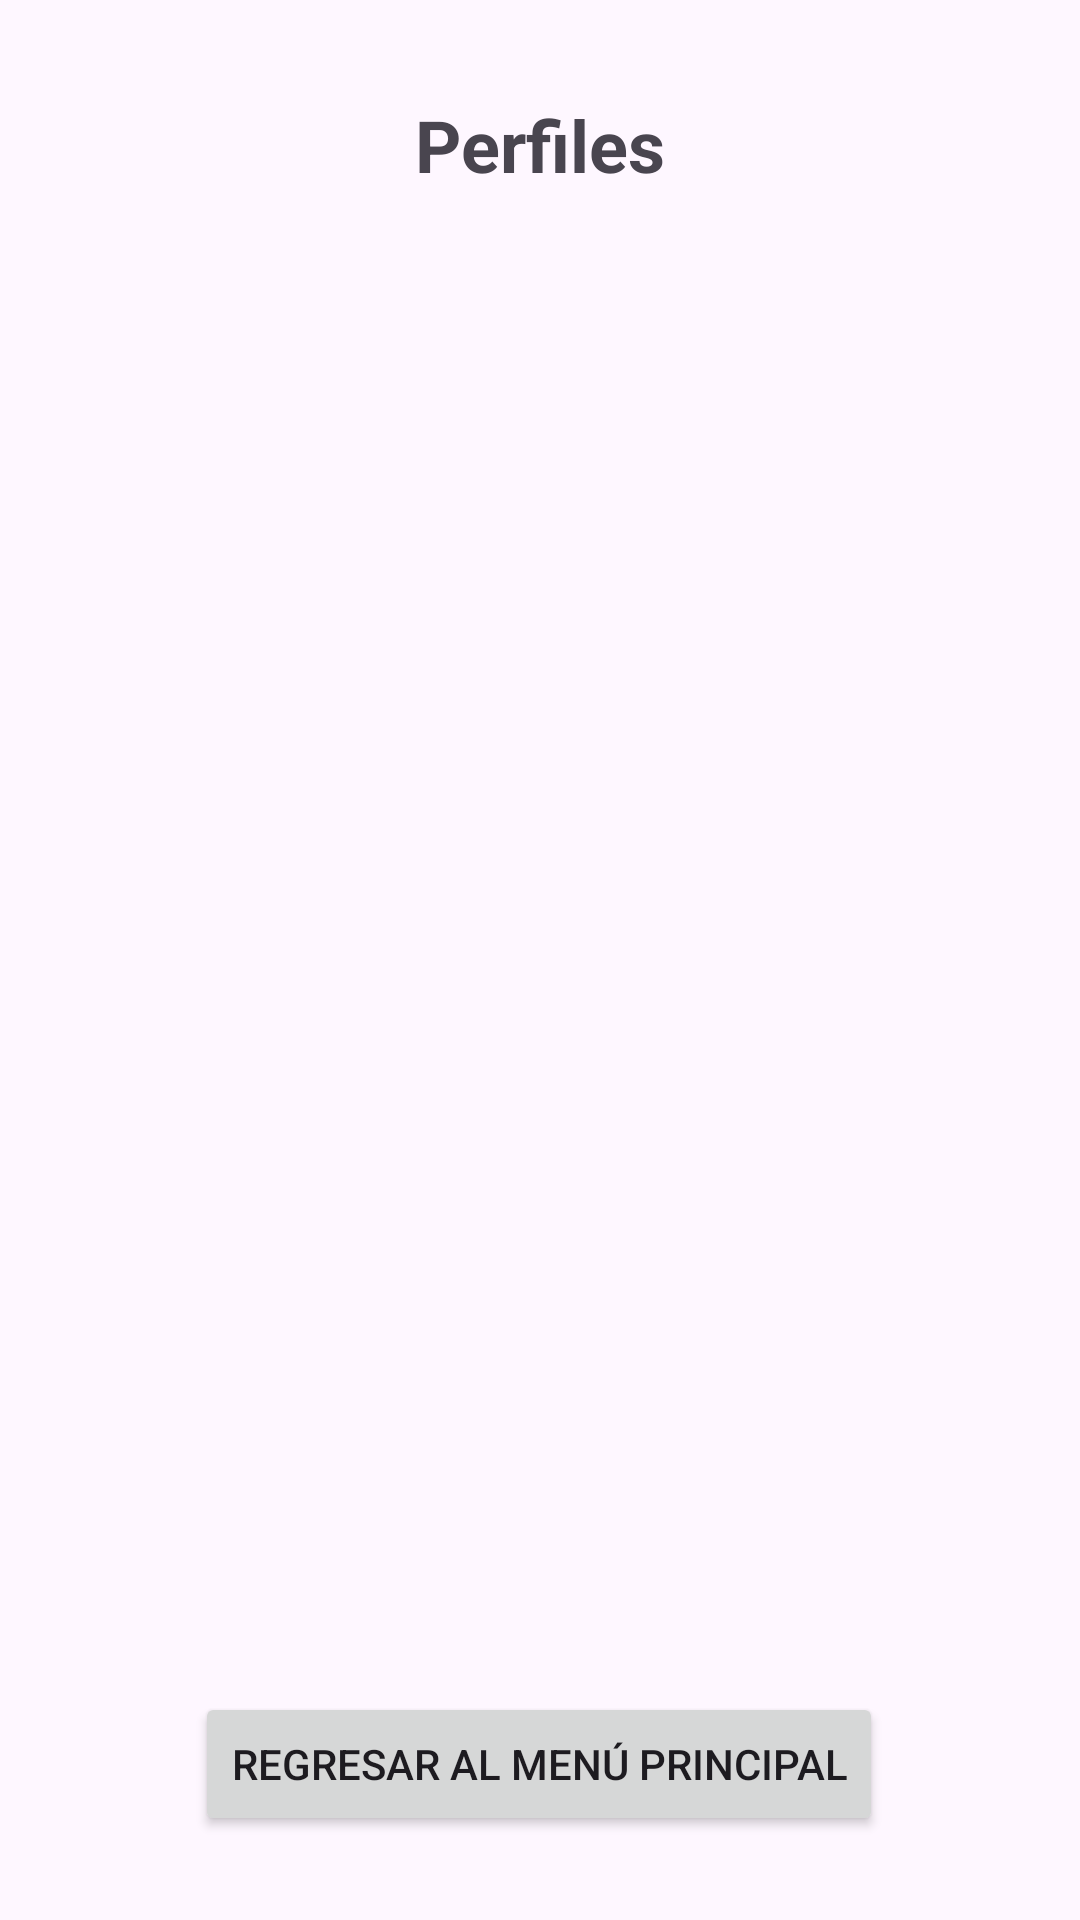

This screen was rendered from an Android layout file. Write that file and the resources it references.
<!-- AndroidManifest.xml: application theme Theme.Grupo2Proyecto -->
<!-- res/layout/activity_seleccionar_perfil.xml -->
<?xml version="1.0" encoding="utf-8"?>
<androidx.constraintlayout.widget.ConstraintLayout xmlns:android="http://schemas.android.com/apk/res/android"
    xmlns:app="http://schemas.android.com/apk/res-auto"
    android:layout_width="match_parent"
    android:layout_height="match_parent"
    android:id="@+id/main"
    android:padding="16dp">

    

    

    <TextView
        android:id="@+id/tituloSeleccionarPerfil"
        android:layout_width="wrap_content"
        android:layout_height="wrap_content"
        android:layout_marginTop="16dp"
        android:text="Perfiles"
        android:textSize="24sp"
        android:textStyle="bold"
        app:layout_constraintEnd_toEndOf="parent"
        app:layout_constraintStart_toStartOf="parent"
        app:layout_constraintTop_toTopOf="parent" />

    <ListView
        android:id="@+id/listViewPerfiles"
        android:layout_width="0dp"
        android:layout_height="0dp"
        app:layout_constraintTop_toBottomOf="@id/tituloSeleccionarPerfil"
        app:layout_constraintStart_toStartOf="parent"
        app:layout_constraintEnd_toEndOf="parent"
        app:layout_constraintBottom_toTopOf="@+id/buttonRegresarMenu"
        android:layout_marginTop="16dp"
        android:layout_marginBottom="16dp" />

    
    <Button
        android:id="@+id/buttonRegresarMenu"
        android:layout_width="wrap_content"
        android:layout_height="wrap_content"
        android:layout_marginBottom="12dp"
        android:onClick="volverAlMenuPrincipal"
        android:text="Regresar al Menú Principal"
        app:layout_constraintBottom_toBottomOf="parent"
        app:layout_constraintEnd_toEndOf="parent"
        app:layout_constraintHorizontal_bias="0.496"
        app:layout_constraintStart_toStartOf="parent" />

</androidx.constraintlayout.widget.ConstraintLayout>
<!-- resources referenced by this layout -->
<resources>
  <style name="Theme.Grupo2Proyecto" parent="Base.Theme.Grupo2Proyecto" />
  <style name="Base.Theme.Grupo2Proyecto" parent="Theme.Material3.DayNight.NoActionBar">
          
          
      </style>
</resources>
